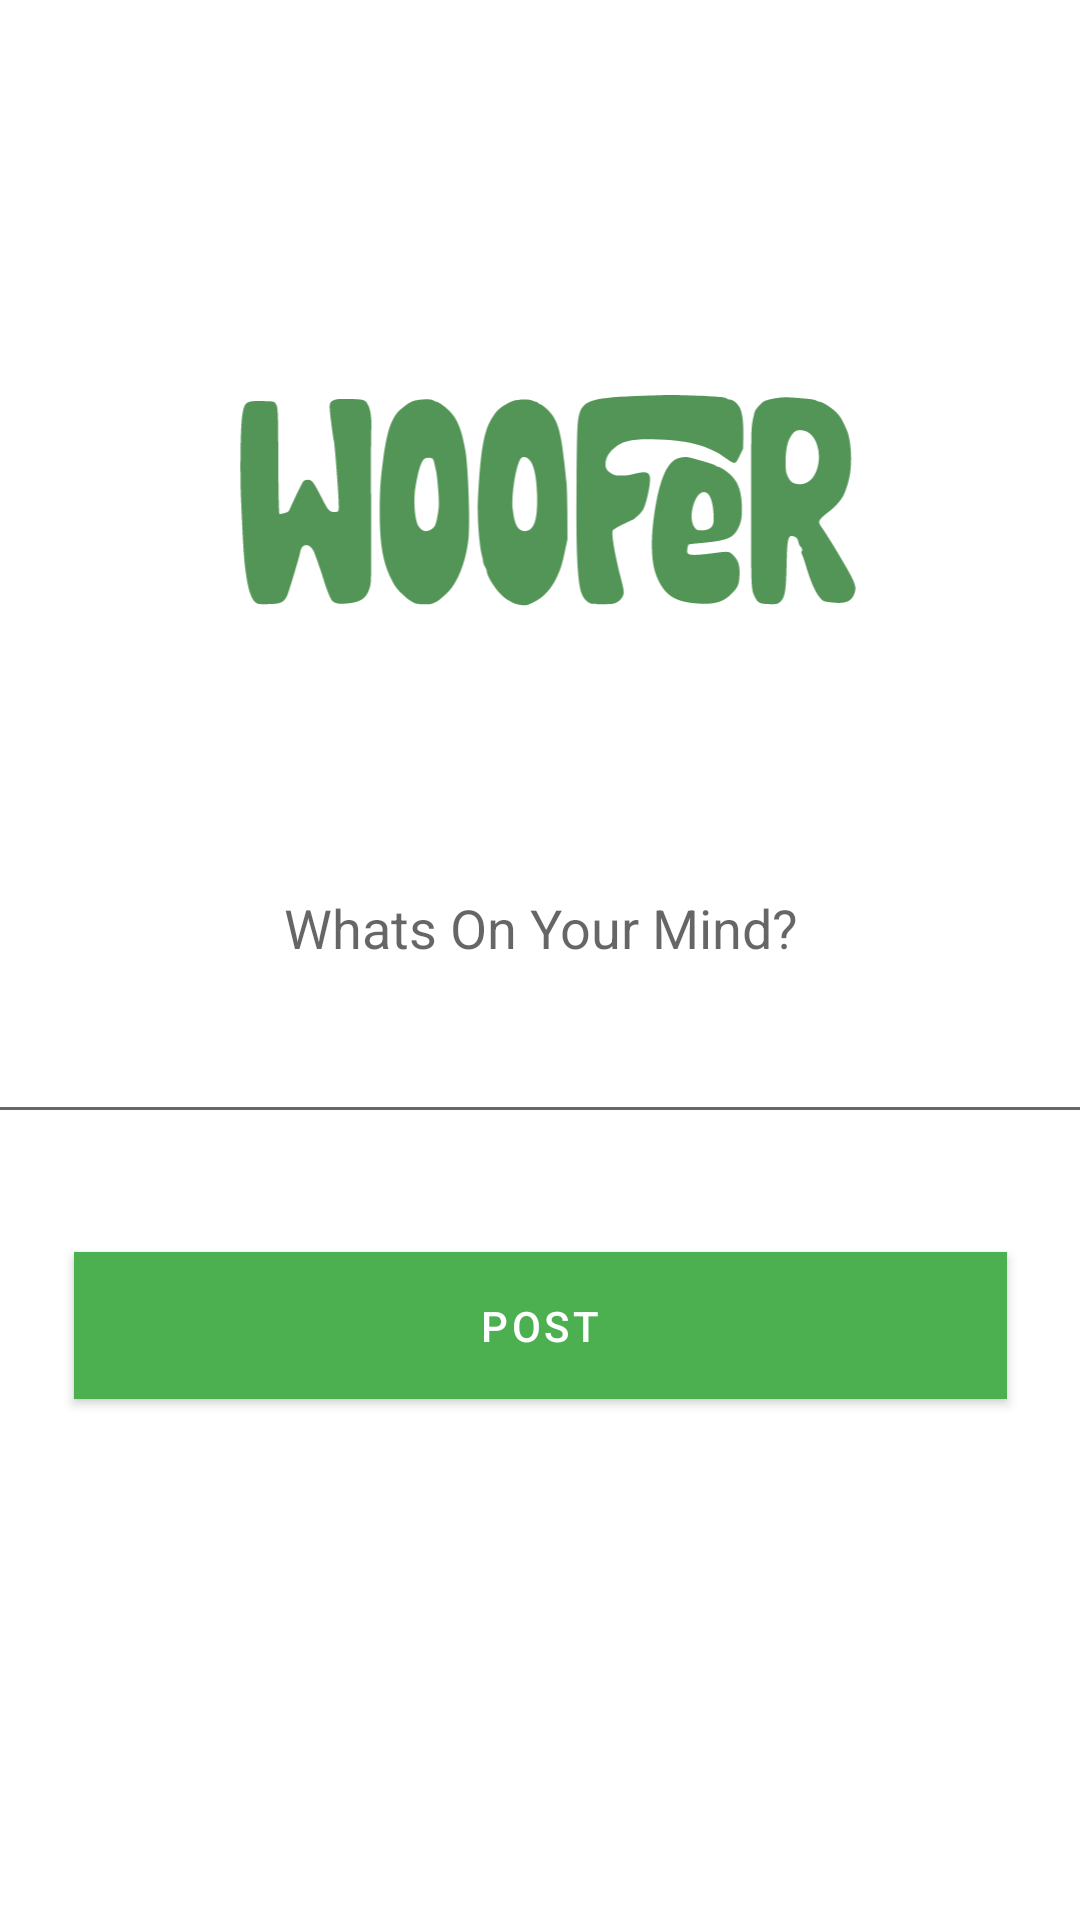

Here is an Android app screen rendered from its layout file. Give the layout XML and the strings, colors and styles it references.
<!-- AndroidManifest.xml: application theme Theme.Woofer -->
<!-- res/layout/fragment_add.xml -->
<?xml version="1.0" encoding="utf-8"?>
<RelativeLayout xmlns:android="http://schemas.android.com/apk/res/android"
    xmlns:tools="http://schemas.android.com/tools"
    android:layout_width="match_parent"
    android:layout_height="match_parent"
    xmlns:app="http://schemas.android.com/apk/res-auto"
    tools:context=".AddFragment">

    <androidx.constraintlayout.widget.ConstraintLayout
        android:layout_width="match_parent"
        android:layout_height="match_parent">

        <EditText
            android:id="@+id/postText"
            android:layout_width="405dp"
            android:layout_height="91dp"
            android:gravity="start"
            android:hint="Whats On Your Mind?"
            android:inputType="textCapSentences|textMultiLine"
            android:minHeight="120dp"
            android:padding="10dp"
            android:singleLine="true"
            android:textAlignment="center"
            app:layout_constraintBottom_toBottomOf="parent"
            app:layout_constraintEnd_toEndOf="parent"
            app:layout_constraintStart_toStartOf="parent"
            app:layout_constraintTop_toTopOf="parent"
            app:layout_constraintVertical_bias="0.523" />

        <Button
            android:id="@+id/upload"
            android:layout_width="311dp"
            android:layout_height="49dp"
            android:background="@color/green"
            android:text="POST"
            android:textAlignment="center"
            app:layout_constraintBottom_toBottomOf="parent"
            app:layout_constraintEnd_toEndOf="parent"
            app:layout_constraintStart_toStartOf="parent"
            app:layout_constraintTop_toBottomOf="@+id/postText"
            app:layout_constraintVertical_bias="0.185" />

        <ImageView
            android:id="@+id/imageView"
            android:layout_width="228dp"
            android:layout_height="84dp"
            android:src="@drawable/logo_with_slogan"
            app:layout_constraintBottom_toTopOf="@+id/postText"
            app:layout_constraintEnd_toEndOf="parent"
            app:layout_constraintStart_toStartOf="parent"
            app:layout_constraintTop_toTopOf="parent"
            app:layout_constraintVertical_bias="0.604"
            app:tint="#E13C873F" />

    </androidx.constraintlayout.widget.ConstraintLayout>


</RelativeLayout>
<!-- resources referenced by this layout -->
<resources>
  <color name="green">#4CAF50</color>
  <!-- drawable logo_with_slogan: vector/xml drawable (drawable, 5760 chars, omitted) -->
  <style name="Theme.Woofer" parent="Theme.MaterialComponents.DayNight.DarkActionBar">
          
          <item name="colorPrimary">@color/purple_500</item>
          <item name="colorPrimaryVariant">@color/purple_700</item>
          <item name="colorOnPrimary">@color/white</item>
          
          <item name="colorSecondary">@color/teal_200</item>
          <item name="colorSecondaryVariant">@color/teal_700</item>
          <item name="colorOnSecondary">@color/black</item>
          
          <item name="android:statusBarColor">?attr/colorPrimaryVariant</item>
          
      </style>
  <color name="purple_500">#4CAF50</color>
  <color name="purple_700">#FF3700B3</color>
  <color name="white">#FFFFFFFF</color>
  <color name="teal_200">#FF03DAC5</color>
  <color name="teal_700">#FF018786</color>
  <color name="black">#191919</color>
</resources>
